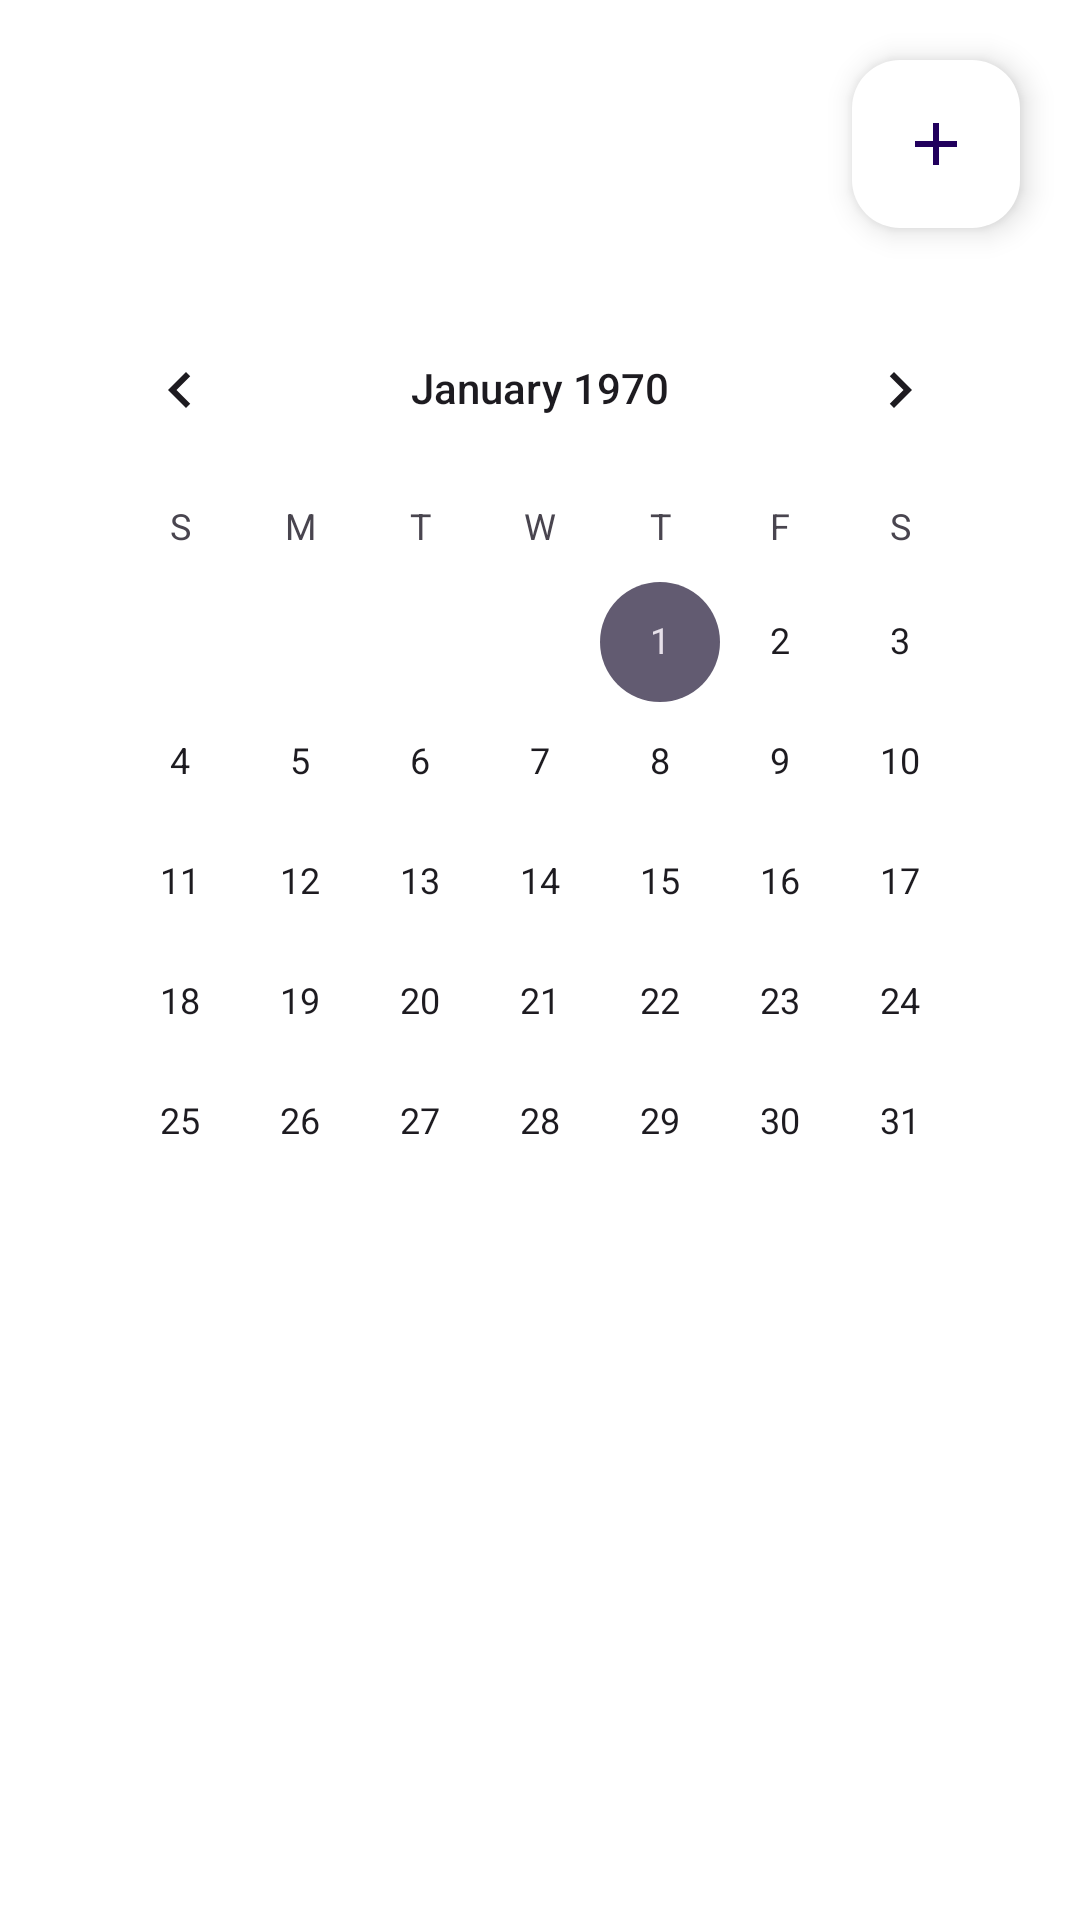

This screen was rendered from an Android layout file. Write that file and the resources it references.
<!-- AndroidManifest.xml: application theme Theme.PawCuts -->
<!-- res/layout/fragment_calendar_appointments_pet_barber.xml -->
<?xml version="1.0" encoding="utf-8"?>
<RelativeLayout xmlns:android="http://schemas.android.com/apk/res/android"
    xmlns:tools="http://schemas.android.com/tools"
    android:layout_width="match_parent"
    android:layout_height="match_parent"
    tools:context=".fragments.barberFragments.CalendarAppointmentsPetBarberFragment"
    android:background="@color/white"
    >
    <com.google.android.material.floatingactionbutton.FloatingActionButton
        android:id="@+id/CalendarAppointmentsPetBarberFragment_FAB_addEvent"
        android:layout_width="wrap_content"
        android:layout_height="wrap_content"
        android:layout_alignParentEnd="true"
        android:layout_marginEnd="@dimen/SmallSpace"
        android:layout_marginTop="@dimen/SmallSpace"
        android:clickable="true"
        android:backgroundTint="@color/white"
        android:contentDescription="@string/click_here_to_go_back_to_the_start_screen"
        android:src="@drawable/plus" />

    <CalendarView
        android:id="@+id/appointmentsFragment_calendarView"
        android:layout_width="wrap_content"
        android:layout_height="wrap_content"
        android:layout_below="@id/CalendarAppointmentsPetBarberFragment_FAB_addEvent"
        android:layout_margin="@dimen/SmallSpace"
        style="@style/ThemeOverlay.MaterialComponents.MaterialCalendar"/>

    <androidx.recyclerview.widget.RecyclerView
        android:id="@+id/appointmentsFragmentBarber_RV"
        android:layout_width="wrap_content"
        android:layout_height="wrap_content"
        android:layout_centerHorizontal="true"
        tools:listitem="@layout/calandar_item_barber_screen"
        android:layout_below="@id/appointmentsFragment_calendarView"/>

</RelativeLayout>
<!-- res/layout/calandar_item_barber_screen.xml (included above) -->
<?xml version="1.0" encoding="utf-8"?>
<androidx.constraintlayout.widget.ConstraintLayout xmlns:android="http://schemas.android.com/apk/res/android"
    xmlns:tools="http://schemas.android.com/tools"
    android:layout_width="match_parent"
    android:layout_height="wrap_content"
    xmlns:app="http://schemas.android.com/apk/res-auto">

    <androidx.cardview.widget.CardView
        android:id="@+id/review_CV_data"
        android:layout_width="398dp"
        android:layout_height="90dp"
        android:layout_marginVertical="@dimen/reviewItem_Vertical"
        android:layout_marginEnd="@dimen/space_from_left_review_Item"
        android:elevation="10dp"
        app:cardCornerRadius="36dp"
        app:cardElevation="10dp"
        app:layout_constraintBottom_toBottomOf="parent"
        app:layout_constraintEnd_toEndOf="parent"
        app:layout_constraintTop_toTopOf="parent">

        <RelativeLayout
            android:layout_width="match_parent"
            android:layout_height="match_parent"
            android:layout_margin="@dimen/space_RL">

            <com.google.android.material.textview.MaterialTextView
                android:id="@+id/appointmentItemBarber_MTV_info"
                android:layout_width="267dp"
                android:layout_height="25dp"
                android:layout_alignParentStart="true"
                android:layout_alignParentBottom="true"
                android:layout_marginStart="15dp"
                android:layout_marginTop="10dp"
                android:layout_marginBottom="1dp"
                android:fontFamily="@font/inter_medium"
                android:maxLines="3"
                android:minLines="1"
                android:text="@string/a_cute_cat_who_is_afraid_of_a_shower_and_is_looking_for_a_good_professional_to_help_him"
                android:textSize="@dimen/smallStringSize"
                android:textStyle="bold" />

            <com.google.android.material.textview.MaterialTextView
                android:id="@+id/appointmentItemBarber_MTV_time"
                android:layout_width="wrap_content"
                android:layout_height="wrap_content"
                android:layout_alignParentStart="true"
                android:layout_alignParentTop="true"
                android:layout_marginStart="3dp"
                android:layout_marginTop="10dp"
                android:fontFamily="@font/inter_medium"
                android:text="@string/_10_00_11_00"
                android:textSize="@dimen/title_size"
                android:textStyle="bold" />

            <com.google.android.material.textview.MaterialTextView
                android:id="@+id/appointmentItemBarber_MTV_name"
                android:layout_width="wrap_content"
                android:layout_height="wrap_content"
                android:layout_marginStart="69dp"
                android:layout_marginTop="10dp"
                android:layout_toEndOf="@id/appointmentItemBarber_MTV_time"
                android:fontFamily="@font/inter_medium"
                android:text="@string/sam_cat"
                android:textSize="@dimen/title_size"
                android:textStyle="bold" />

            <com.google.android.material.floatingactionbutton.FloatingActionButton
                android:id="@+id/appointmentItemBarber_FAB_cancel"
                android:layout_width="wrap_content"
                android:layout_height="wrap_content"
                android:layout_alignParentEnd="true"
                android:layout_marginEnd="10dp"
                android:backgroundTint="@color/white"
                android:clickable="true"
                android:contentDescription="@string/get_a_map_of_all_the_pet_barber"
                android:src="@drawable/cancel"
                app:fabCustomSize="40dp"
                app:shapeAppearance="@style/Widget.Material3.CircularProgressIndicator"
                app:tint="@color/heart_color" />


        </RelativeLayout>
    </androidx.cardview.widget.CardView>

</androidx.constraintlayout.widget.ConstraintLayout>
<!-- resources referenced by this layout -->
<resources>
  <color name="heart_color">#DC1D1D</color>
  <color name="white">#FFFFFFFF</color>
  <dimen name="SmallSpace">20dp</dimen>
  <dimen name="reviewItem_Vertical">5dp</dimen>
  <dimen name="smallStringSize">10sp</dimen>
  <dimen name="space_RL">10dp</dimen>
  <dimen name="space_from_left_review_Item">5dp</dimen>
  <dimen name="title_size">20sp</dimen>
  <!-- drawable cancel (drawable) -->
  <?xml version="1.0" encoding="utf-8"?>
  <vector xmlns:android="http://schemas.android.com/apk/res/android"
      android:width="512.000000dp"
      android:height="512.000000dp"
      android:viewportWidth="512.000000"
      android:viewportHeight="512.000000">
  
      <group
          android:translateY="512.000000"
          android:scaleX="0.100000"
          android:scaleY="-0.100000">
          <path
              android:fillColor="#0D0D0D"
              android:strokeWidth="1"
              android:pathData="M580 5099 c-111 -18 -171 -59 -341 -228 -127 -127 -162 -168 -187 -221 -62 -129 -62 -270 0 -400 29 -59 102 -135 847 -882 l815 -818 -815 -818 c-745 -747 -818 -823 -847 -882 -62 -130 -62 -271 0 -400 25 -53 60 -94 187 -221 197 -197 240 -222 397 -227 112 -5 169 8 254 56 28 16 351 331 858 836 l812 810 818 -815 c956 -954 870 -884 1082 -884 122 0 127 1 195 34 59 29 95 59 226 190 127 127 162 168 187 221 62 129 62 270 0 400 -29 59 -102 135 -847 882 l-815 818 815 818 c745 747 818 823 847 882 62 130 62 271 0 400 -25 53 -60 94 -187 221 -127 127 -168 162 -221 187 -129 62 -270 62 -400 0 -59 -29 -135 -102 -882 -847 l-818 -815 -817 816 c-755 753 -823 818 -883 846 -36 17 -95 36 -130 41 -73 12 -74 12 -150 0z" />
      </group>
  </vector>
  <!-- drawable plus (drawable) -->
  <vector xmlns:android="http://schemas.android.com/apk/res/android" android:height="24dp" android:tint="#2E2D2D" android:viewportHeight="24" android:viewportWidth="24" android:width="24dp">
        
      <path android:fillColor="@android:color/white" android:pathData="M19,13h-6v6h-2v-6H5v-2h6V5h2v6h6v2z"/>
      
  </vector>
  <string name="_10_00_11_00">10:00-11:00</string>
  <string name="a_cute_cat_who_is_afraid_of_a_shower_and_is_looking_for_a_good_professional_to_help_him">A cute cat who is afraid of a shower and is looking for a good professional to help him</string>
  <string name="click_here_to_go_back_to_the_start_screen">click here to go back to the start screen</string>
  <string name="get_a_map_of_all_the_pet_barber">get a map of all the pet barber</string>
  <string name="sam_cat">sam (cat)</string>
  <style name="Theme.PawCuts" parent="Base.Theme.PawCuts" />
  <style name="Base.Theme.PawCuts" parent="Theme.Material3.DayNight.NoActionBar">
          
          
      </style>
</resources>
